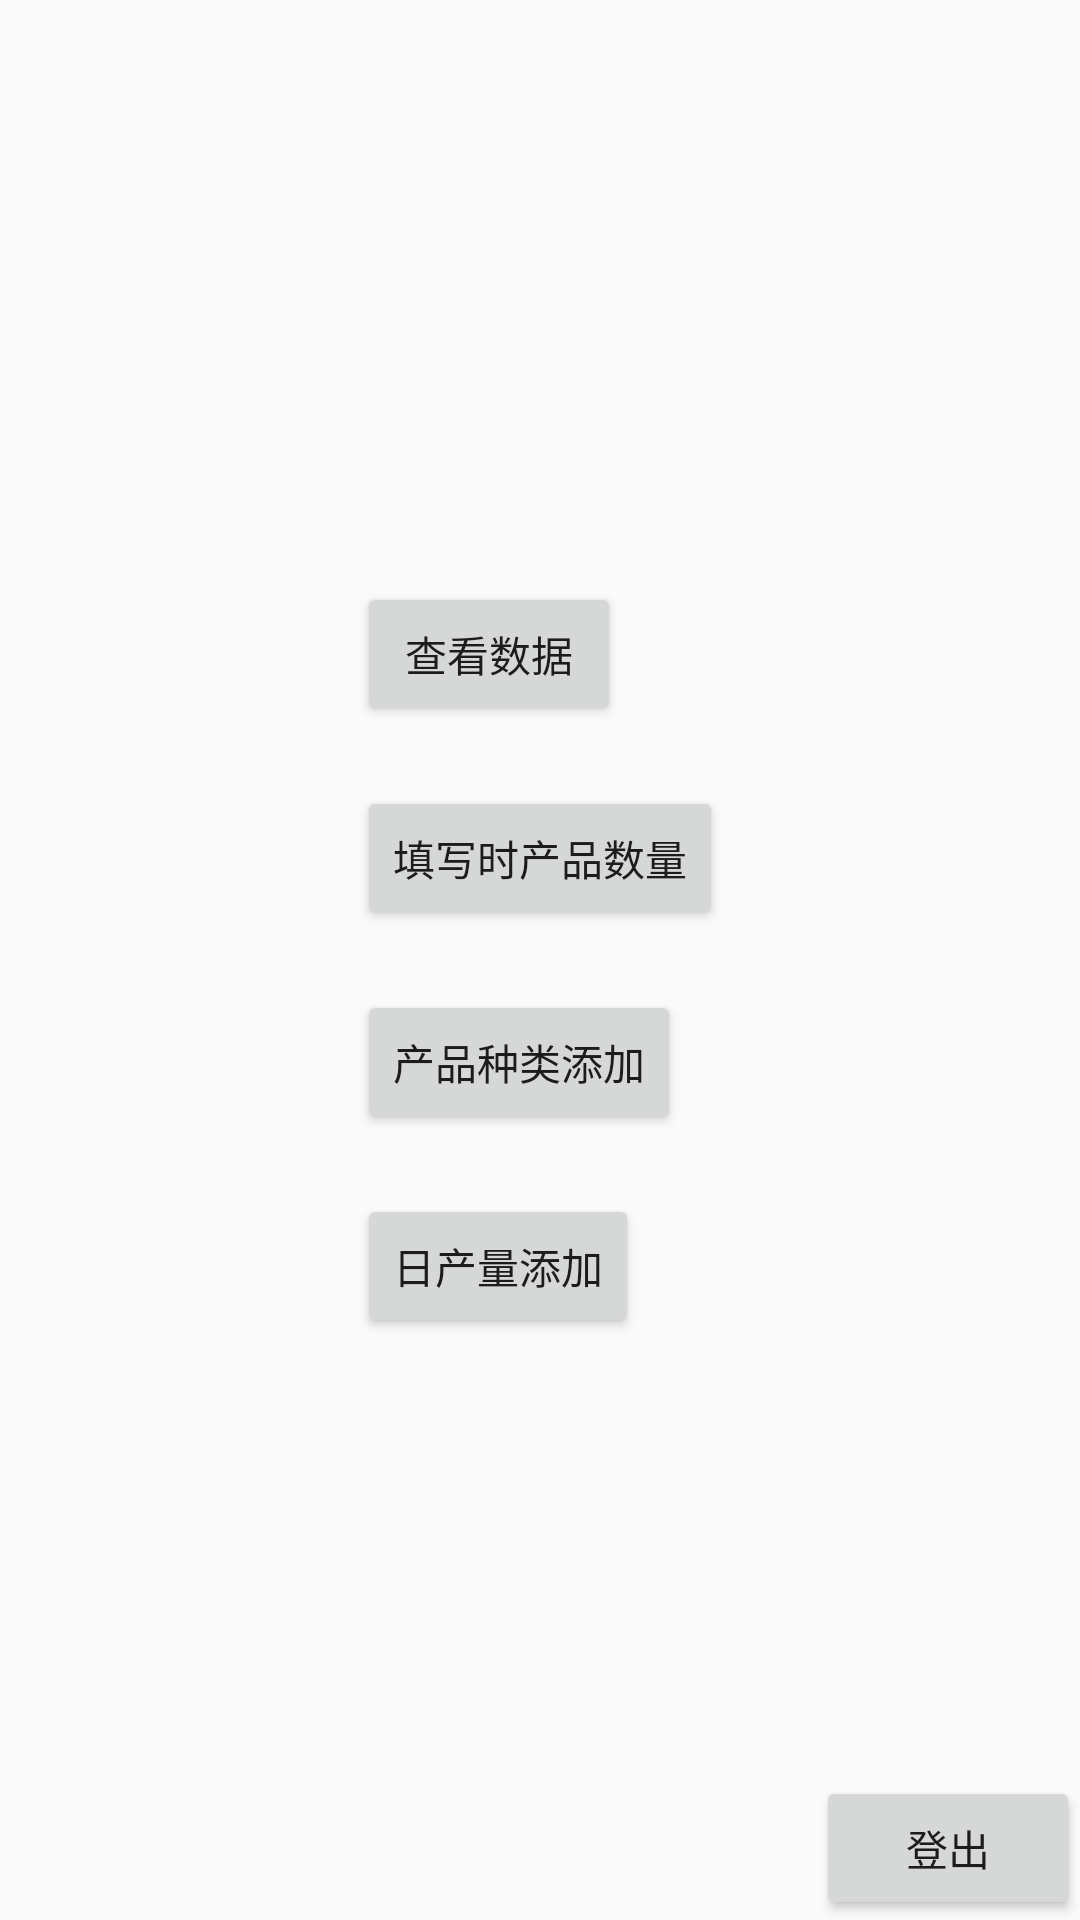

Layout XML and referenced resources for this Android screen:
<!-- AndroidManifest.xml: application theme AppTheme -->
<!-- res/layout/activity_function.xml -->
<?xml version="1.0" encoding="utf-8"?>
<RelativeLayout
    xmlns:android="http://schemas.android.com/apk/res/android"
    android:layout_width="match_parent"
    android:layout_height="match_parent"
    android:orientation="vertical">

    <LinearLayout
        android:layout_width="wrap_content"
        android:layout_height="wrap_content"
        android:orientation="vertical"
        android:layout_centerInParent="true">

        <Button
            android:id="@+id/button_to_statis"
            android:layout_width="wrap_content"
            android:layout_height="wrap_content"
            android:text="@string/to_see_statis"
            style="FunctionItemSytle"/>

        <Button
            android:id="@+id/button_write_statis"
            android:layout_width="wrap_content"
            android:layout_height="wrap_content"
            android:text="@string/write_hour_statis"
            style="FunctionItemSytle"
            android:layout_marginTop="20dp"/>

        <Button
            android:layout_below="@id/button_write_statis"
            android:id="@+id/button_add_newFood"
            android:layout_width="wrap_content"
            android:layout_height="wrap_content"
            style="FunctionItemSytle"
            android:text="@string/add_new_food"
            android:layout_marginTop="20dp"/>


        <Button
            android:layout_below="@id/button_add_newFood"
            android:id="@+id/button_add_product"
            android:layout_width="wrap_content"
            android:layout_height="wrap_content"
            style="FunctionItemSytle"
            android:text="@string/click_to_add_product"
            android:layout_marginTop="20dp"/>

    </LinearLayout>


    <Button
        android:id="@+id/button_login_out"
        android:layout_width="wrap_content"
        android:layout_height="wrap_content"
        style="FunctionItemSytle"
        android:layout_alignParentBottom="true"
        android:layout_alignParentRight="true"
        android:text="@string/login_out"
        android:layout_marginTop="20dp"/>

</RelativeLayout>
<!-- resources referenced by this layout -->
<resources>
  <string name="add_new_food">产品种类添加</string>
  <string name="click_to_add_product">日产量添加</string>
  <string name="login_out">登出</string>
  <string name="to_see_statis">查看数据</string>
  <string name="write_hour_statis">填写时产品数量</string>
  <style name="AppTheme" parent="Theme.AppCompat.Light.DarkActionBar">
          
          <item name="colorPrimary">@color/colorPrimary</item>
          <item name="colorPrimaryDark">@color/colorPrimaryDark</item>
          <item name="colorAccent">@color/colorAccent</item>
      </style>
  <color name="colorPrimary">#3F51B5</color>
  <color name="colorPrimaryDark">#303F9F</color>
  <color name="colorAccent">#FF4081</color>
</resources>
